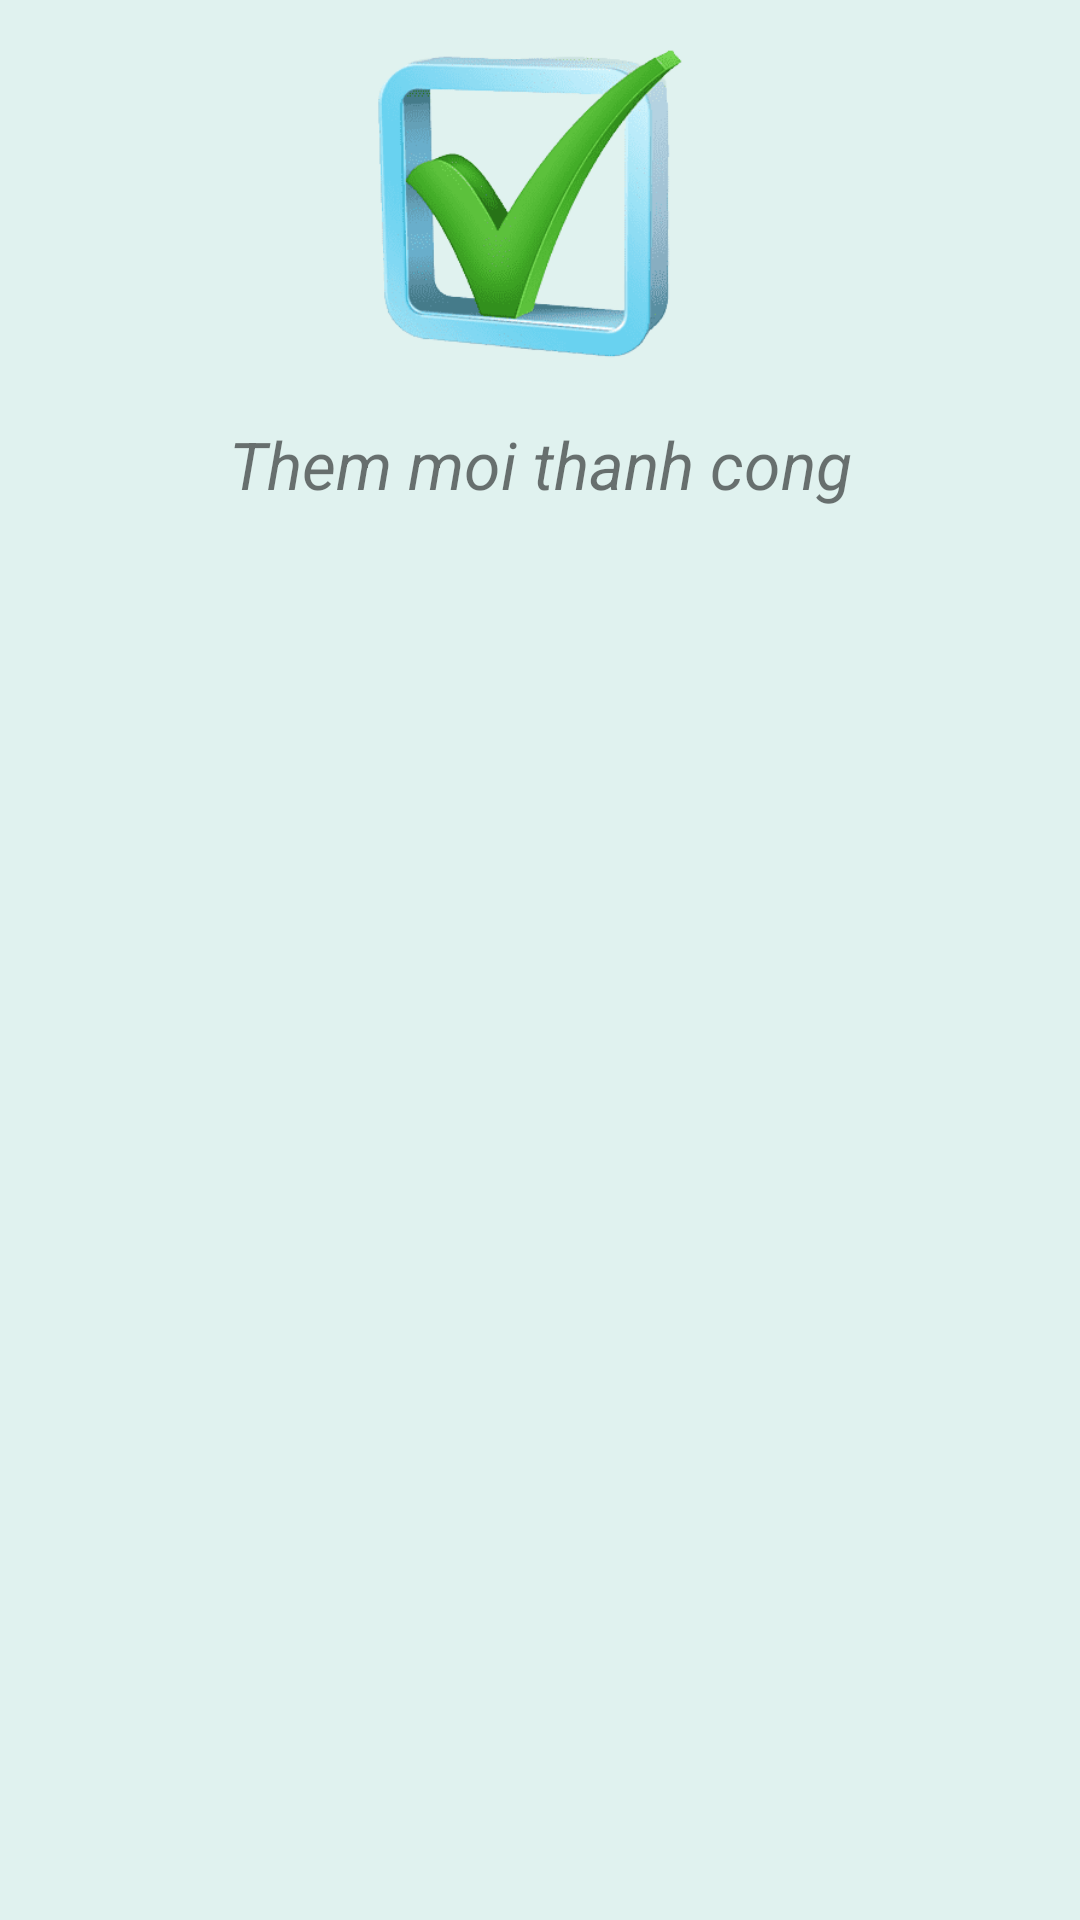

Layout XML and referenced resources for this Android screen:
<!-- AndroidManifest.xml: application theme Theme.PN_Lib -->
<!-- res/layout/dialog_success.xml -->
<?xml version="1.0" encoding="utf-8"?>
<LinearLayout xmlns:android="http://schemas.android.com/apk/res/android"
    android:layout_width="wrap_content"
    android:layout_height="200dp"
    android:minWidth="260dp"
    android:maxWidth="400dp"
    android:orientation="vertical"
    android:background="#E0F2EF"
    >

    <ImageView
        android:layout_width="140dp"
        android:layout_height="120dp"
        android:src="@drawable/success"
        android:layout_gravity="center_horizontal"
        android:layout_marginTop="10dp"/>

    <TextView
        android:id="@+id/tv_success"
        android:layout_width="match_parent"
        android:layout_height="55dp"
        android:layout_marginLeft="20dp"
        android:layout_marginTop="10dp"
        android:layout_marginRight="20dp"
        android:text="Them moi thanh cong"
        android:textAlignment="center"
        android:textSize="22dp"
        android:textStyle="italic" />

</LinearLayout>
<!-- resources referenced by this layout -->
<resources>
  <!-- drawable success: png bitmap (drawable, 33275 bytes) -->
  <style name="Theme.PN_Lib" parent="Theme.MaterialComponents.DayNight.NoActionBar">
          
          <item name="colorPrimary">@color/purple_500</item>
          <item name="colorPrimaryVariant">@color/purple_700</item>
          <item name="colorOnPrimary">@color/white</item>
          
          <item name="colorSecondary">@color/teal_200</item>
          <item name="colorSecondaryVariant">@color/teal_700</item>
          <item name="colorOnSecondary">@color/black</item>
          
          <item name="android:statusBarColor">?attr/colorPrimaryVariant</item>
          
      </style>
  <color name="purple_500">#FF6200EE</color>
  <color name="purple_700">#FF3700B3</color>
  <color name="white">#FFFFFFFF</color>
  <color name="teal_200">#FF03DAC5</color>
  <color name="teal_700">#FF018786</color>
  <color name="black">#FF000000</color>
</resources>
